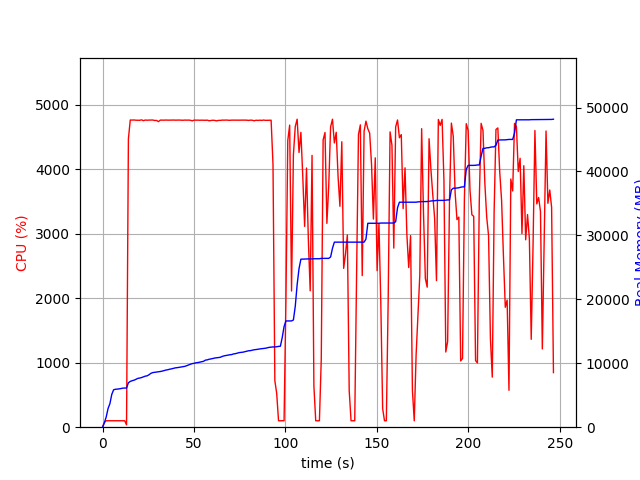

Values plotted in this chart, from the file beside it:
elapsed_time, nproc, cpu, mem_real, mem_virtual
4.1961669921875e-05, 1, 0.0, 5.492, 3185
1.008, 1, 74.4, 702.4, 1795
2.017, 1, 100.0, 1618, 2747
3.027, 1, 100.1, 2930, 4099
4.035, 1, 100.2, 3692, 5933
5.043, 1, 99.1, 5130, 7725
6.052, 1, 100.2, 5852, 7853
7.06, 1, 101.1, 5936, 7853
8.069, 1, 99.2, 5952, 7853
9.077, 1, 101.1, 5996, 8013
10.09, 1, 99.8, 6046, 8013
11.1, 1, 99.9, 6112, 8013
12.11, 1, 100.0, 6122, 8025
13.12, 1, 36.6, 6134, 8025
14.14, 1, 4469, 6956, 12187
15.16, 1, 4762, 7162, 12386
16.19, 1, 4760, 7274, 12511
17.22, 1, 4762, 7353, 12604
18.24, 1, 4759, 7486, 12758
19.27, 1, 4758, 7639, 12943
20.3, 1, 4758, 7686, 12982
21.32, 1, 4764, 7766, 13067
22.35, 1, 4752, 7882, 13203
23.38, 1, 4761, 7985, 13324
24.41, 1, 4759, 8038, 13367
25.43, 1, 4760, 8211, 13582
26.46, 1, 4760, 8430, 13812
27.49, 1, 4762, 8544, 13947
28.51, 1, 4754, 8586, 13989
29.54, 1, 4756, 8619, 14033
30.57, 1, 4737, 8679, 14081
31.59, 1, 4760, 8712, 14110
32.62, 1, 4759, 8774, 14193
33.64, 1, 4759, 8859, 14300
34.67, 1, 4761, 8938, 14359
35.7, 1, 4760, 8991, 14398
36.73, 1, 4760, 9071, 14533
37.75, 1, 4760, 9131, 14583
38.78, 1, 4762, 9211, 14627
39.81, 1, 4760, 9281, 14681
40.83, 1, 4760, 9315, 14705
41.86, 1, 4761, 9368, 14783
42.89, 1, 4760, 9436, 14875
43.91, 1, 4758, 9464, 14929
44.94, 1, 4761, 9514, 14999
45.97, 1, 4760, 9614, 15151
46.99, 1, 4760, 9739, 15263
48.02, 1, 4758, 9847, 15351
49.05, 1, 4749, 9948, 15472
50.07, 1, 4760, 9992, 15508
51.1, 1, 4759, 10078, 15604
52.13, 1, 4760, 10111, 15647
53.16, 1, 4758, 10171, 15731
54.18, 1, 4759, 10243, 15811
55.21, 1, 4758, 10305, 15893
56.24, 1, 4758, 10489, 16101
57.25, 1, 4760, 10535, 16169
58.28, 1, 4750, 10627, 16274
59.3, 1, 4755, 10685, 16306
60.33, 1, 4759, 10745, 16356
... 183 more rows
